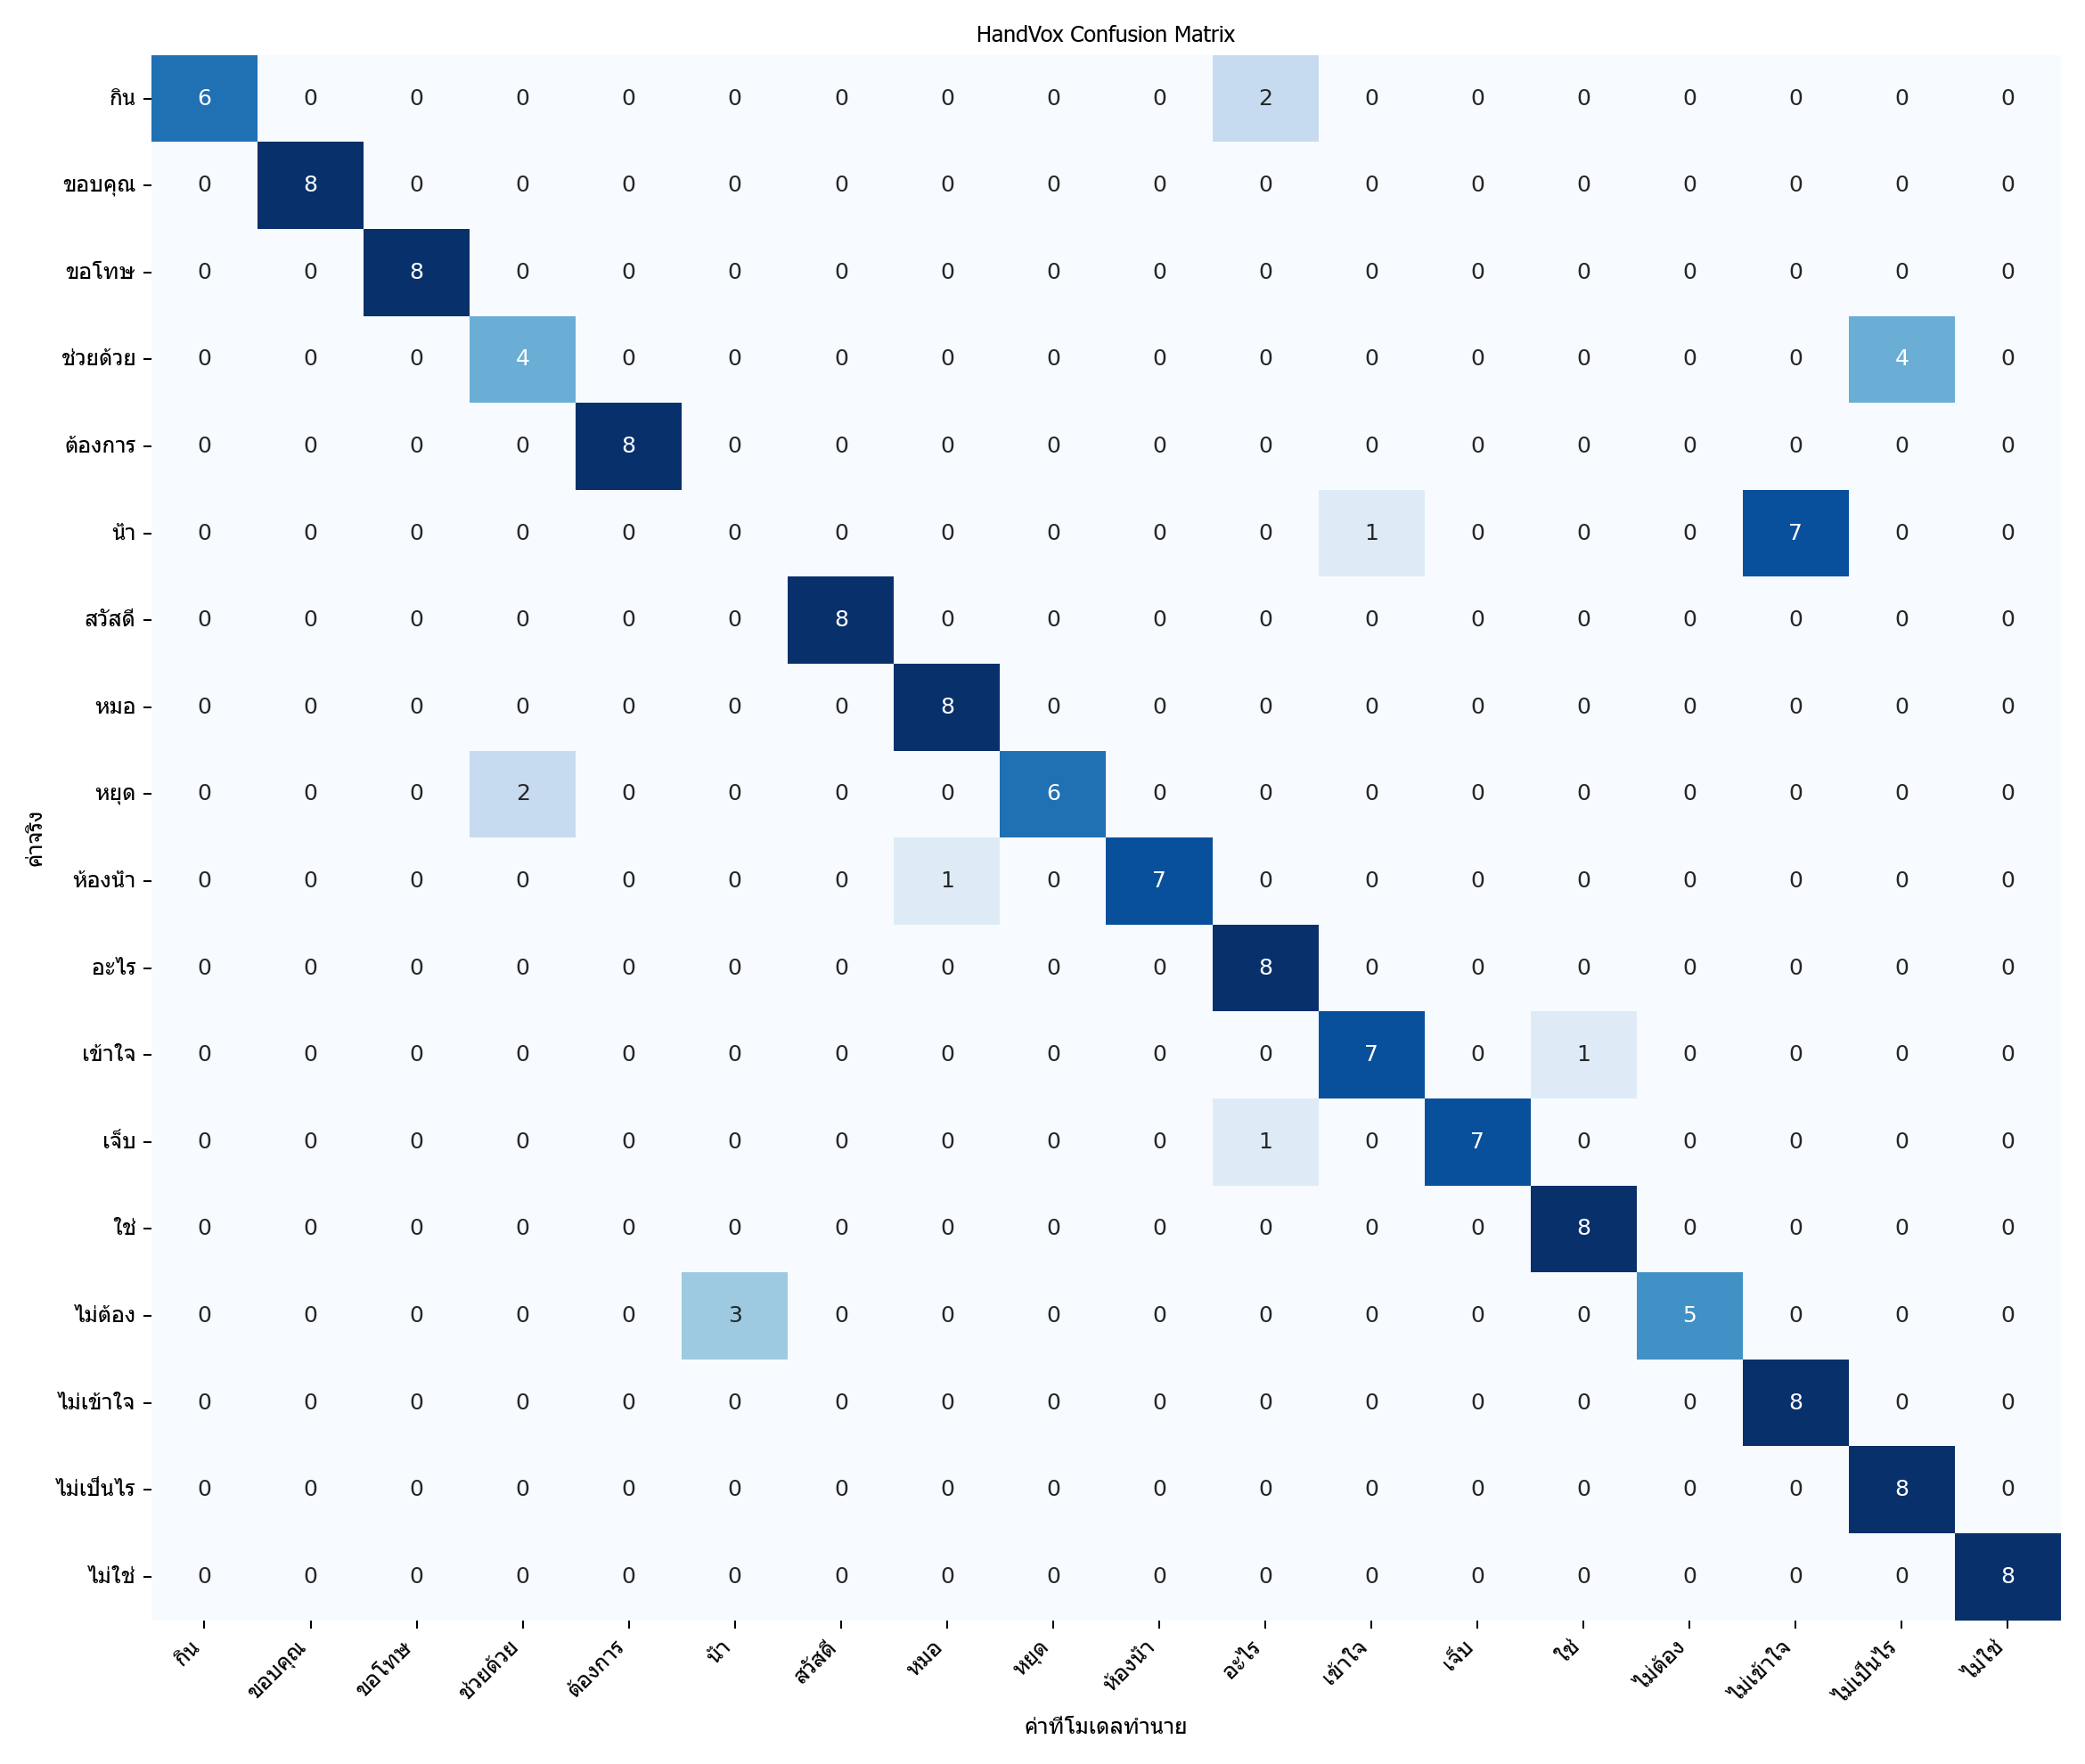

The table this chart was drawn from, first rows:
actual\predicted, กิน, ขอบคุณ, ขอโทษ, ช่วยด้วย, ต้องการ, น้ำ, สวัสดี, หมอ, หยุด, ห้องน้ำ, อะไร, เข้าใจ, เจ็บ, ใช่, ไม่ต้อง, ไม่เข้าใจ, ไม่เป็นไร, ไม่ใช่
กิน, 6, 0, 0, 0, 0, 0, 0, 0, 0, 0, 2, 0, 0, 0, 0, 0, 0, 0
ขอบคุณ, 0, 8, 0, 0, 0, 0, 0, 0, 0, 0, 0, 0, 0, 0, 0, 0, 0, 0
ขอโทษ, 0, 0, 8, 0, 0, 0, 0, 0, 0, 0, 0, 0, 0, 0, 0, 0, 0, 0
ช่วยด้วย, 0, 0, 0, 4, 0, 0, 0, 0, 0, 0, 0, 0, 0, 0, 0, 0, 4, 0
ต้องการ, 0, 0, 0, 0, 8, 0, 0, 0, 0, 0, 0, 0, 0, 0, 0, 0, 0, 0
น้ำ, 0, 0, 0, 0, 0, 0, 0, 0, 0, 0, 0, 1, 0, 0, 0, 7, 0, 0
สวัสดี, 0, 0, 0, 0, 0, 0, 8, 0, 0, 0, 0, 0, 0, 0, 0, 0, 0, 0
หมอ, 0, 0, 0, 0, 0, 0, 0, 8, 0, 0, 0, 0, 0, 0, 0, 0, 0, 0
หยุด, 0, 0, 0, 2, 0, 0, 0, 0, 6, 0, 0, 0, 0, 0, 0, 0, 0, 0
ห้องน้ำ, 0, 0, 0, 0, 0, 0, 0, 1, 0, 7, 0, 0, 0, 0, 0, 0, 0, 0
อะไร, 0, 0, 0, 0, 0, 0, 0, 0, 0, 0, 8, 0, 0, 0, 0, 0, 0, 0
เข้าใจ, 0, 0, 0, 0, 0, 0, 0, 0, 0, 0, 0, 7, 0, 1, 0, 0, 0, 0
เจ็บ, 0, 0, 0, 0, 0, 0, 0, 0, 0, 0, 1, 0, 7, 0, 0, 0, 0, 0
ใช่, 0, 0, 0, 0, 0, 0, 0, 0, 0, 0, 0, 0, 0, 8, 0, 0, 0, 0
ไม่ต้อง, 0, 0, 0, 0, 0, 3, 0, 0, 0, 0, 0, 0, 0, 0, 5, 0, 0, 0
ไม่เข้าใจ, 0, 0, 0, 0, 0, 0, 0, 0, 0, 0, 0, 0, 0, 0, 0, 8, 0, 0
ไม่เป็นไร, 0, 0, 0, 0, 0, 0, 0, 0, 0, 0, 0, 0, 0, 0, 0, 0, 8, 0
ไม่ใช่, 0, 0, 0, 0, 0, 0, 0, 0, 0, 0, 0, 0, 0, 0, 0, 0, 0, 8
